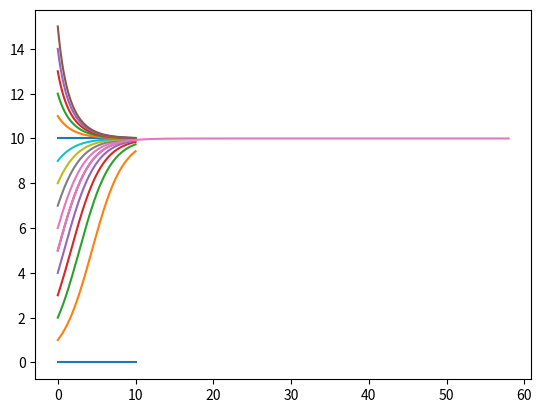

Reproduce this figure in Python.
#!/usr/bin/env python
# -*- coding: utf-8 -*-
"""
date: 10-03-21
File: ej_05.py
[redacted]
Email: [email redacted] [email redacted]
[redacted]
[redacted]
Description: 
"""

import os
import numpy as np
import matplotlib.pyplot as plt
from scipy.integrate import odeint

def logisticModel(N,t,r,K):
    dNdt = r * N * (1 - N/K)
    return dNdt

def getDisasterTime(q,l):
    return -l*np.log(1-q)

"""
Calculo auxiliar
"""
n0_kk = np.linspace(0,15,16)
t_kk = np.linspace(0,10,1000)
for i in n0_kk:
    n_kk = odeint(logisticModel, i, t_kk, args=(0.5,10.0))
    plt.plot(t_kk, n_kk)
plt.show()

# pp = np.linspace(0,1-1e-8,1000)

# plt.plot(pp, getDisasterTime(pp, 0.5))
# plt.show()

# El valor de K no importa mucho, es el valor al cual va a converger
K = 10

t_final = 50
N0 = K/2

r = 0.5     # 
p = 0.9     # Fraccion en la que se reduce la poblacion en un desastre
l = 10      # Mas grande, mas chande de sobrevivir

N = np.array([])
t_log = np.array([])

t_current = 0

while(t_current < t_final):

    # Tomamos un numero aleatorio entre 0 y 1, con el que vamos a determinar
    # el tiempo del siguiente desastre
    q = np.random.random()

    # Obtenemos el tiempo del siguiente desastre
    t_disaster = getDisasterTime(q,l)

    # Integro entre desastres
    t = np.linspace(t_current, t_current+t_disaster, 1000)
    n = odeint(logisticModel, N0, t , args=(r,K))

    # Agregamos la evolucion a los datos guardados
    N = np.append(N, n)
    t_log = np.append(t_log, t)

    # Aplicamos el efecto del desastre, cambiando las CI de la prox iteracion
    N0 = N[-1]*p
    t_current += t_disaster

plt.plot(t_log, N)
plt.show()
